Run: headless pygame with SDL's dummy video driver; simulated clock (each Clock.tick advances the game by its frame time, no real sleeping); random seed 0; keys injected as events and as key.get_pressed() state; no mouse input.
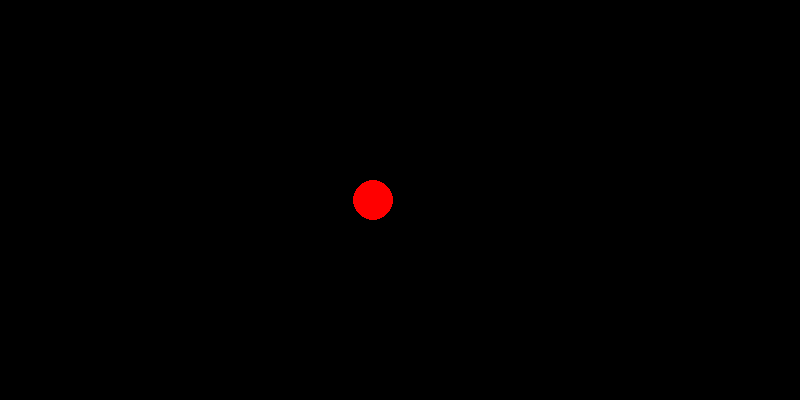
Frame 1 of 4 · flips 1–60 · no input
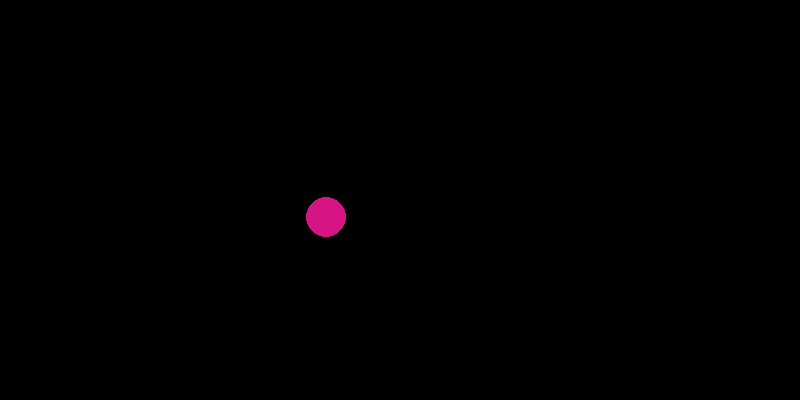
Frame 2 of 4 · flips 61–180 · tapped SPACE, RETURN · held RIGHT (→), D
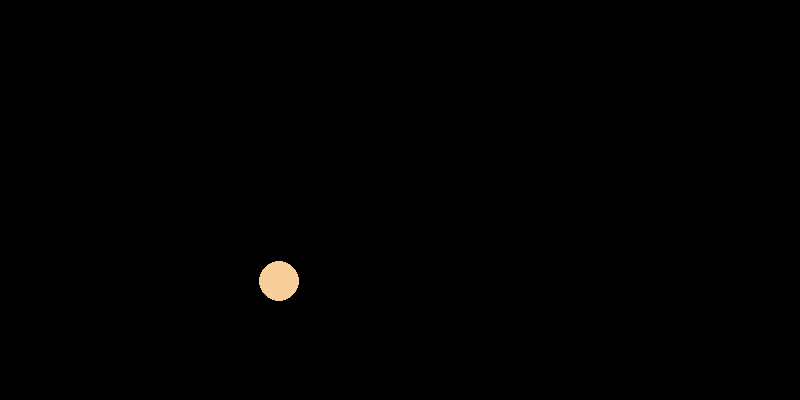
Frame 3 of 4 · flips 181–300 · held DOWN (↓), S
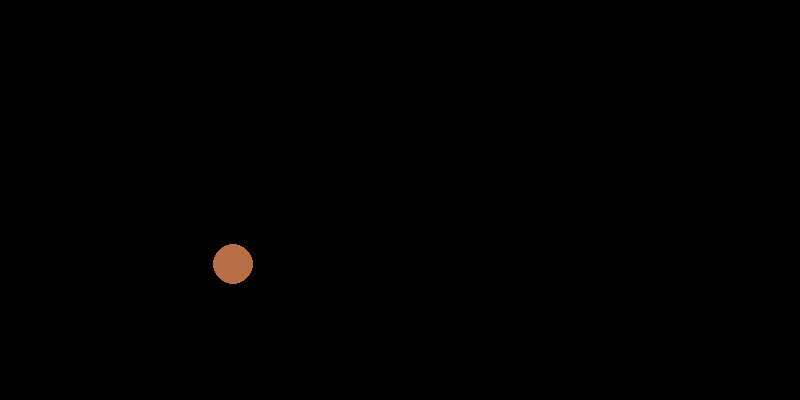
Frame 4 of 4 · flips 301–420 · held LEFT (←), A, UP (↑), W

The pygame program that drew these frames:

import random

import pygame

if __name__ == '__main__':
    pygame.init()
    pygame.display.set_caption('Движущийся круг 2')
    size = width, height = 800, 400
    screen = pygame.display.set_mode(size)

    running = True
    radius = 20
    x_pos = -20
    y_pos = 200
    v = 400  # пикселей в секунду
    fps = 60
    clock = pygame.time.Clock()
    color = pygame.Color('red')
    while running:
        for event in pygame.event.get():
            if event.type == pygame.QUIT:
                running = False
        screen.fill((0, 0, 0))
        pygame.draw.circle(screen,color, (int(x_pos), y_pos), radius)
        x_pos += v / fps
        clock.tick(fps)
        if x_pos > width + radius:
            x_pos = -radius
            y_pos = random.randrange(400 - radius) + radius
            color = pygame.Color('#{:02x}{:02x}{:02x}'.format(random.randrange(256),
                                 random.randrange(256), random.randrange(256)))
        pygame.display.flip()
    pygame.quit()
